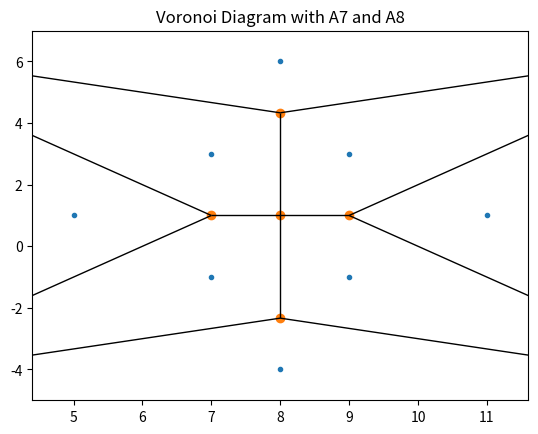

Here is the Python script that generated this plot:
import matplotlib.pyplot as plt
from scipy.spatial import Voronoi, voronoi_plot_2d, Delaunay, delaunay_plot_2d

extended_points = [(5, 1), (7, -1), (9, -1), (7, 3), (11, 1), (9, 3), (8, -4), (8, 6)]

vor = Voronoi(extended_points)
voronoi_plot_2d(vor)
plt.title("Voronoi Diagram with A7 and A8")
plt.show()